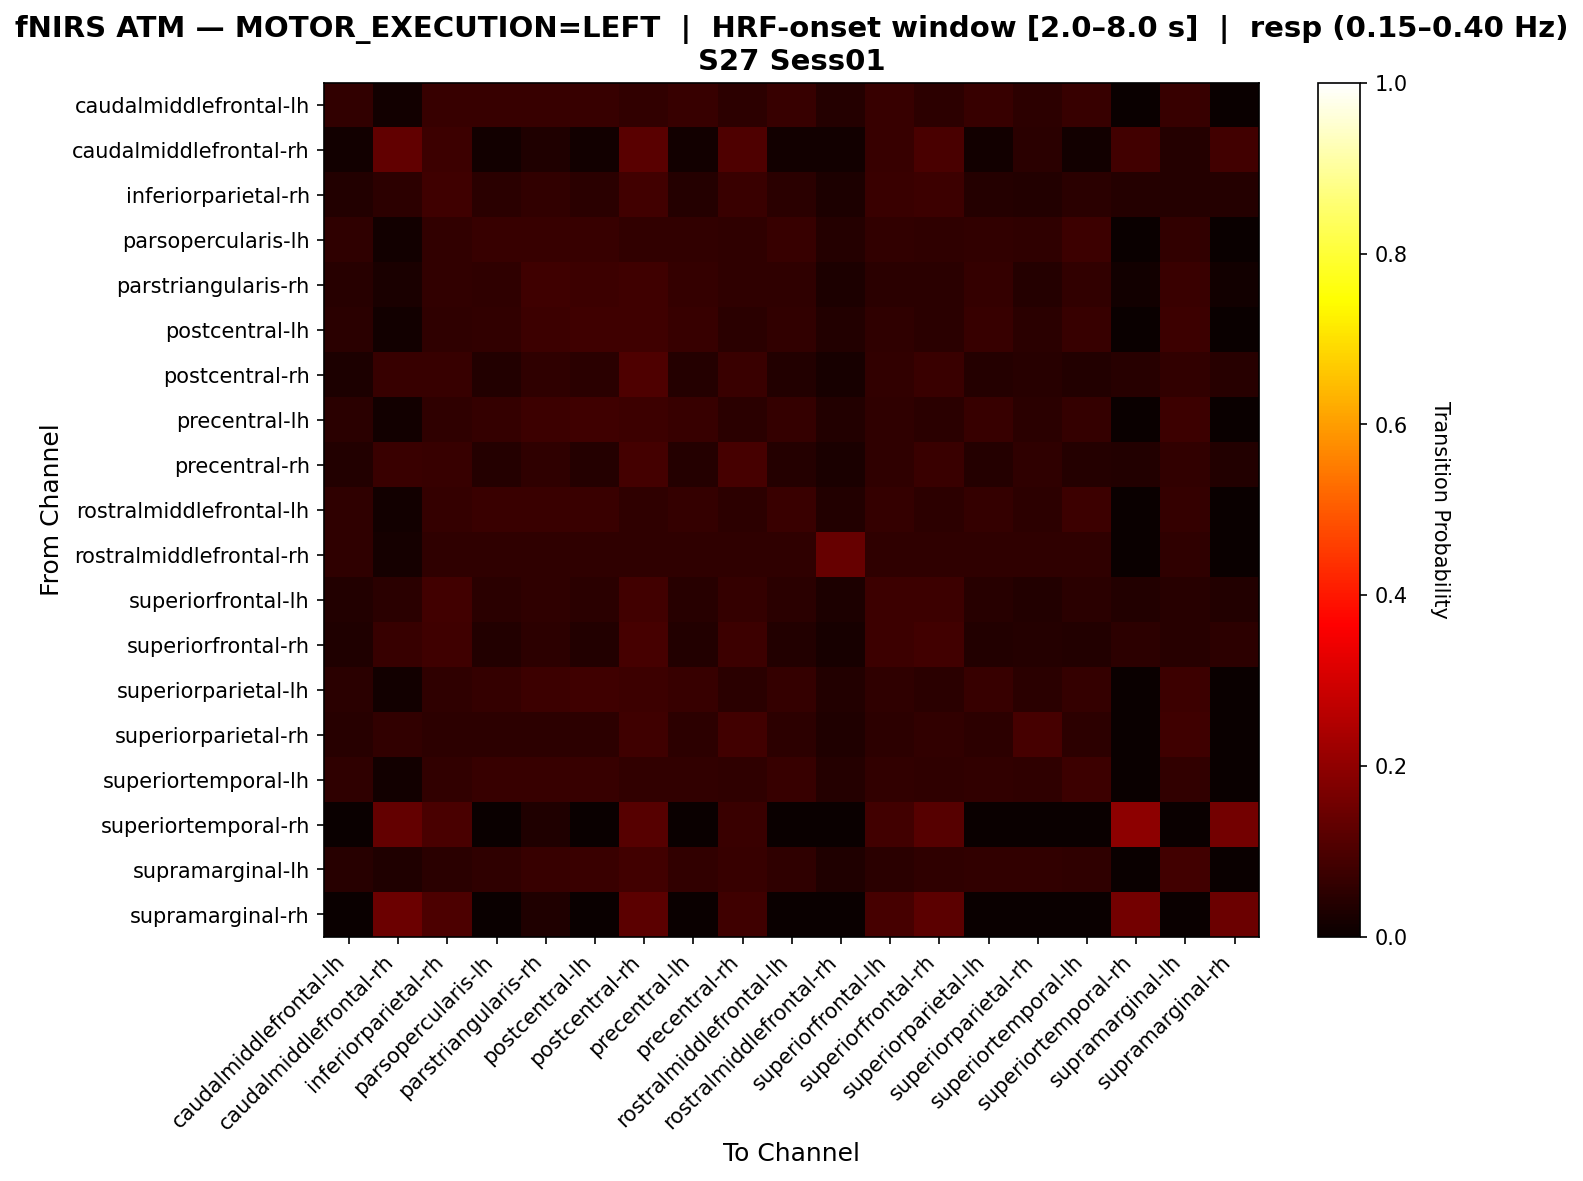

The table this chart was drawn from, first rows:
, caudalmiddlefrontal-lh, caudalmiddlefrontal-rh, inferiorparietal-rh, parsopercularis-lh, parstriangularis-rh, postcentral-lh, postcentral-rh, precentral-lh, precentral-rh, rostralmiddlefrontal-lh, rostralmiddlefrontal-rh, superiorfrontal-lh, superiorfrontal-rh, superiorparietal-lh, superiorparietal-rh, superiortemporal-lh, superiortemporal-rh, supramarginal-lh, supramarginal-rh
caudalmiddlefrontal-lh, 0.06, 0.01333, 0.06667, 0.06667, 0.06667, 0.06667, 0.06, 0.06667, 0.05333, 0.06667, 0.04, 0.06667, 0.05333, 0.06667, 0.05333, 0.06667, 0.0, 0.06667, 0.0
caudalmiddlefrontal-rh, 0.01389, 0.1319, 0.07639, 0.01389, 0.03472, 0.01389, 0.1181, 0.01389, 0.1042, 0.01389, 0.01389, 0.06944, 0.09722, 0.01389, 0.04861, 0.01389, 0.08333, 0.04167, 0.08333
inferiorparietal-rh, 0.03774, 0.05189, 0.08019, 0.04717, 0.06132, 0.04717, 0.08491, 0.04245, 0.07075, 0.04717, 0.0283, 0.07075, 0.07547, 0.04245, 0.03774, 0.04717, 0.04245, 0.04245, 0.04245
parsopercularis-lh, 0.05517, 0.01379, 0.06207, 0.06897, 0.06897, 0.06897, 0.06207, 0.06207, 0.05517, 0.06897, 0.04138, 0.06207, 0.05517, 0.06207, 0.05517, 0.07586, 0.0, 0.06207, 0.0
parstriangularis-rh, 0.04545, 0.02525, 0.06061, 0.05556, 0.08081, 0.07576, 0.08081, 0.06566, 0.05556, 0.05556, 0.0303, 0.05051, 0.05051, 0.06566, 0.0404, 0.06061, 0.01515, 0.07071, 0.01515
postcentral-lh, 0.04969, 0.01242, 0.0559, 0.06211, 0.07453, 0.08075, 0.08075, 0.06832, 0.04969, 0.06211, 0.03727, 0.0559, 0.04969, 0.06832, 0.04969, 0.06832, 0.0, 0.07453, 0.0
postcentral-rh, 0.02881, 0.06996, 0.06996, 0.03704, 0.05761, 0.04938, 0.1029, 0.04115, 0.07407, 0.03704, 0.02058, 0.06173, 0.07407, 0.04115, 0.04527, 0.03704, 0.04527, 0.06173, 0.04527
precentral-lh, 0.05031, 0.01258, 0.0566, 0.06289, 0.07547, 0.08176, 0.07547, 0.06918, 0.05031, 0.06289, 0.03774, 0.0566, 0.05031, 0.06918, 0.05031, 0.06289, 0.0, 0.07547, 0.0
precentral-rh, 0.0359, 0.07179, 0.06667, 0.04103, 0.05641, 0.04103, 0.08718, 0.04103, 0.09231, 0.04103, 0.02564, 0.05641, 0.07179, 0.04103, 0.05641, 0.04103, 0.0359, 0.06154, 0.0359
rostralmiddlefrontal-lh, 0.05769, 0.01282, 0.0641, 0.07051, 0.07051, 0.07051, 0.05769, 0.0641, 0.05128, 0.07051, 0.03846, 0.0641, 0.05128, 0.0641, 0.05128, 0.07692, 0.0, 0.0641, 0.0
rostralmiddlefrontal-rh, 0.05607, 0.01869, 0.05607, 0.05607, 0.05607, 0.05607, 0.05607, 0.05607, 0.05607, 0.05607, 0.1402, 0.05607, 0.05607, 0.05607, 0.05607, 0.05607, 0.0, 0.05607, 0.0
superiorfrontal-lh, 0.03883, 0.04854, 0.08252, 0.04854, 0.05825, 0.04854, 0.08252, 0.04369, 0.06311, 0.04854, 0.02913, 0.07767, 0.07767, 0.04369, 0.03883, 0.04854, 0.03883, 0.04369, 0.03883
superiorfrontal-rh, 0.03271, 0.07009, 0.07944, 0.03738, 0.0514, 0.03738, 0.09346, 0.03738, 0.07477, 0.03738, 0.02336, 0.07477, 0.08411, 0.03738, 0.04206, 0.03738, 0.0514, 0.04673, 0.0514
superiorparietal-lh, 0.05031, 0.01258, 0.0566, 0.06289, 0.07547, 0.08176, 0.07547, 0.06918, 0.05031, 0.06289, 0.03774, 0.0566, 0.05031, 0.06918, 0.05031, 0.06289, 0.0, 0.07547, 0.0
superiorparietal-rh, 0.04575, 0.05882, 0.05229, 0.05229, 0.05229, 0.05229, 0.07843, 0.05229, 0.08497, 0.05229, 0.03268, 0.05229, 0.05882, 0.05229, 0.0915, 0.05229, 0.0, 0.07843, 0.0
superiortemporal-lh, 0.05517, 0.01379, 0.06207, 0.06897, 0.06897, 0.06897, 0.06207, 0.06207, 0.05517, 0.06897, 0.04138, 0.06207, 0.05517, 0.06207, 0.05517, 0.07586, 0.0, 0.06207, 0.0
superiortemporal-rh, 0.0, 0.1354, 0.09375, 0.0, 0.03125, 0.0, 0.1146, 0.0, 0.07292, 0.0, 0.0, 0.08333, 0.1146, 0.0, 0.0, 0.0, 0.1979, 0.0, 0.1562
supramarginal-lh, 0.04494, 0.03371, 0.05056, 0.05618, 0.06742, 0.07303, 0.08427, 0.0618, 0.06742, 0.05618, 0.03371, 0.05056, 0.05618, 0.0618, 0.0618, 0.05618, 0.0, 0.08427, 0.0
supramarginal-rh, 0.0, 0.1461, 0.1011, 0.0, 0.03371, 0.0, 0.1236, 0.0, 0.07865, 0.0, 0.0, 0.08989, 0.1236, 0.0, 0.0, 0.0, 0.1573, 0.0, 0.1461
